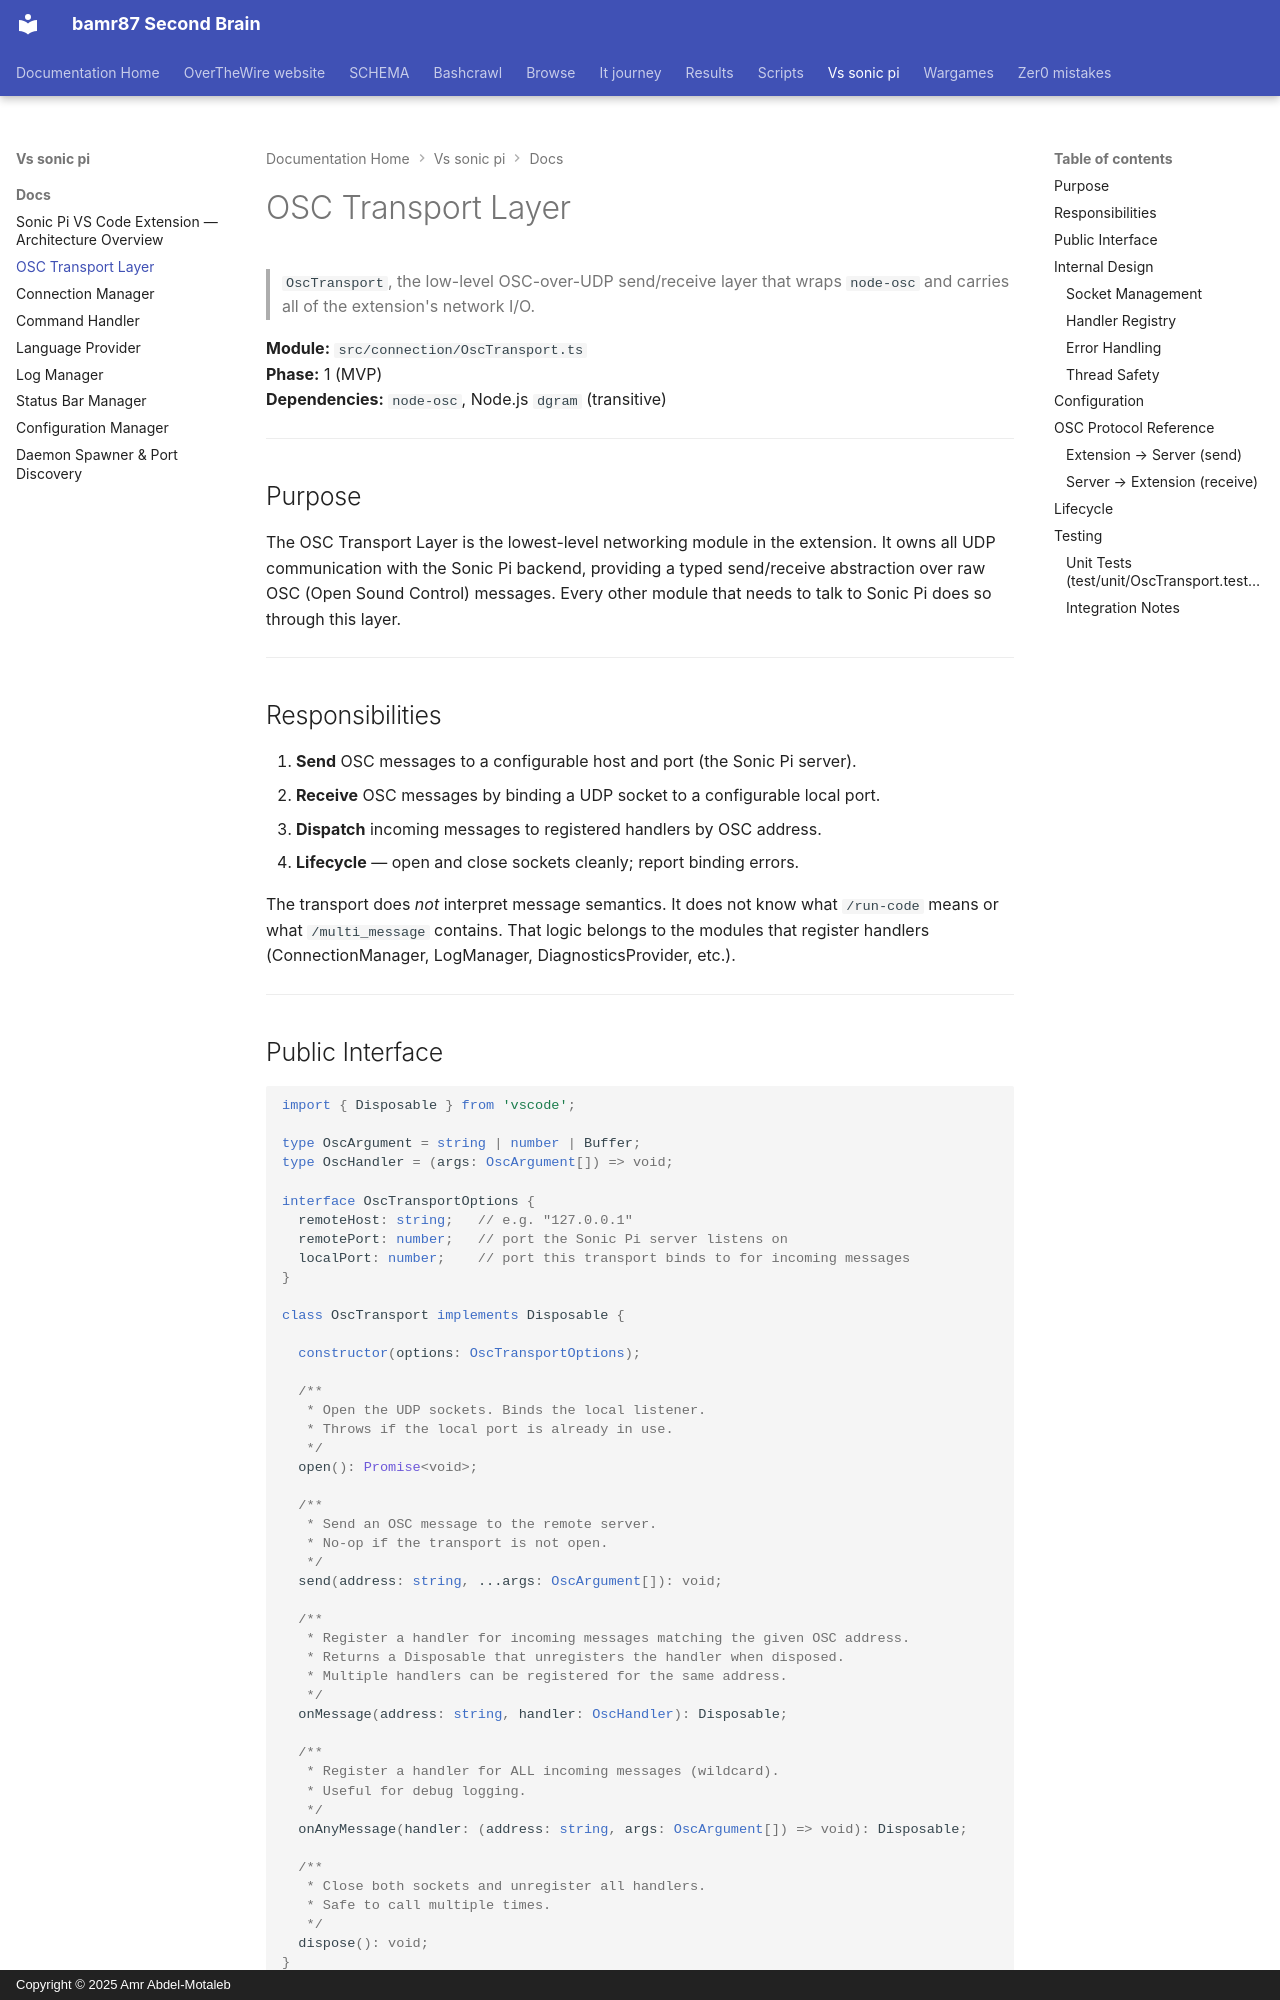

repository: bamr87/README · page: vs-sonic-pi/docs/01-osc-transport/index.html · generator: mkdocs · copyright: Copyright © 2025 Amr Abdel-Motaleb

---
source_file: docs/01-osc-transport.md
source_repo: bamr87/vs-sonic-pi
source_url: https://github.com/bamr87/vs-sonic-pi/blob/main/docs/01-osc-transport.md
title: OSC Transport Layer
---
# OSC Transport Layer

> `OscTransport`, the low-level OSC-over-UDP send/receive layer that wraps `node-osc` and carries all of the extension's network I/O.

**Module:** `src/connection/OscTransport.ts`  
**Phase:** 1 (MVP)  
**Dependencies:** `node-osc`, Node.js `dgram` (transitive)

---

## Purpose

The OSC Transport Layer is the lowest-level networking module in the extension. It owns all UDP communication with the Sonic Pi backend, providing a typed send/receive abstraction over raw OSC (Open Sound Control) messages. Every other module that needs to talk to Sonic Pi does so through this layer.

---

## Responsibilities

1. **Send** OSC messages to a configurable host and port (the Sonic Pi server).
2. **Receive** OSC messages by binding a UDP socket to a configurable local port.
3. **Dispatch** incoming messages to registered handlers by OSC address.
4. **Lifecycle** — open and close sockets cleanly; report binding errors.

The transport does *not* interpret message semantics. It does not know what `/run-code` means or what `/multi_message` contains. That logic belongs to the modules that register handlers (ConnectionManager, LogManager, DiagnosticsProvider, etc.).

---
